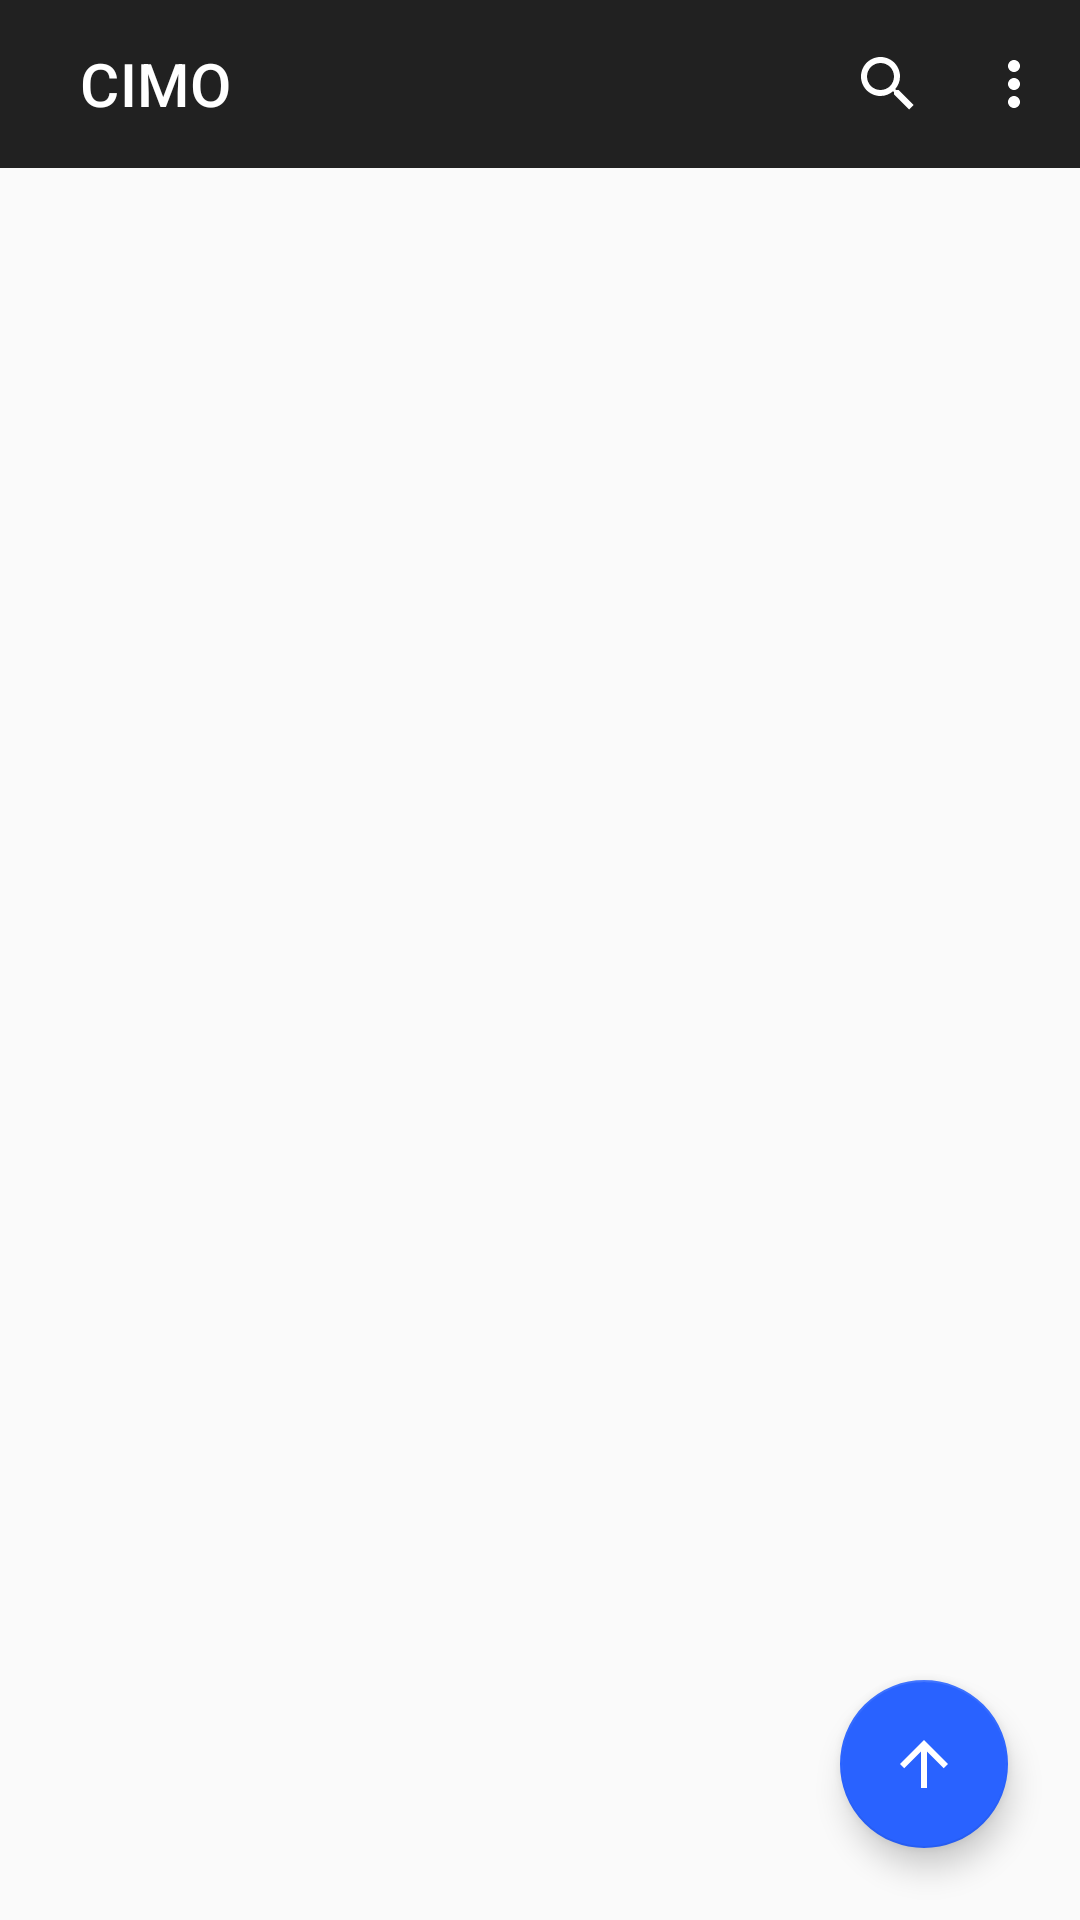

Write the Android layout XML for this screen, with the resource values it uses.
<!-- AndroidManifest.xml: application theme AppTheme -->
<!-- res/layout/gallery_fragment.xml -->
<?xml version="1.0" encoding="utf-8"?>
<androidx.constraintlayout.widget.ConstraintLayout xmlns:android="http://schemas.android.com/apk/res/android"
    android:layout_width="match_parent"
    android:layout_height="wrap_content"
    xmlns:app="http://schemas.android.com/apk/res-auto"
    xmlns:tools="http://schemas.android.com/tools">

    <androidx.coordinatorlayout.widget.CoordinatorLayout

        android:layout_width="match_parent"
        android:layout_height="wrap_content"
        app:layout_constraintEnd_toEndOf="parent"
        app:layout_constraintStart_toStartOf="parent"
        app:layout_constraintTop_toTopOf="parent"
        tools:context=".ui.goodsclass.gallery.Gallery">

        <com.google.android.material.appbar.AppBarLayout
            android:id="@+id/appBarLayout"
            android:layout_width="match_parent"
            android:layout_height="wrap_content">

            <com.google.android.material.appbar.MaterialToolbar
                android:id="@+id/GalleryToolbar"
                android:layout_width="match_parent"
                android:layout_height="?attr/actionBarSize"
                app:layout_constraintEnd_toEndOf="parent"
                app:layout_constraintStart_toStartOf="parent"
                app:layout_constraintTop_toTopOf="parent"
                app:layout_scrollFlags="scroll|enterAlways"
                app:menu="@menu/top_app_bar"
                app:popupTheme="@style/myToobarTheme"
                app:theme="@style/ThemeOverlay.AppCompat.Dark.ActionBar"
                app:title="  CIMO" />

        </com.google.android.material.appbar.AppBarLayout>

        <androidx.swiperefreshlayout.widget.SwipeRefreshLayout

            android:id="@+id/swipeGallery"
            android:layout_width="match_parent"
            android:layout_height="wrap_content"
            android:transitionName="detail_img"
            app:layout_behavior="@string/appbar_scrolling_view_behavior">

            <androidx.recyclerview.widget.RecyclerView
                android:id="@+id/recyclerview_gallery"
                android:layout_width="match_parent"
                android:layout_height="match_parent"
                 />

        </androidx.swiperefreshlayout.widget.SwipeRefreshLayout>

    </androidx.coordinatorlayout.widget.CoordinatorLayout>

    <com.google.android.material.floatingactionbutton.FloatingActionButton
        android:id="@+id/ToTheTopBtn"
        android:layout_width="wrap_content"
        android:layout_height="wrap_content"
        android:layout_marginEnd="24dp"
        android:layout_marginRight="24dp"
        android:layout_marginBottom="24dp"
        app:fabSize="auto"
        app:srcCompat="@drawable/ic_arrow_upward_black_24dp"
        app:pressedTranslationZ="@dimen/dp_40"
        app:layout_constraintBottom_toBottomOf="parent"
        app:layout_constraintEnd_toEndOf="parent">

    </com.google.android.material.floatingactionbutton.FloatingActionButton>

</androidx.constraintlayout.widget.ConstraintLayout>
<!-- resources referenced by this layout -->
<resources>
  <!-- drawable ic_arrow_upward_black_24dp (drawable) -->
  <vector android:height="24dp" android:tint="#757575"
      android:viewportHeight="24.0" android:viewportWidth="24.0"
      android:width="24dp" xmlns:android="http://schemas.android.com/apk/res/android">
      <path android:fillColor="#FF000000" android:pathData="M4,12l1.41,1.41L11,7.83V20h2V7.83l5.58,5.59L20,12l-8,-8 -8,8z"/>
  </vector>
  <style name="myToobarTheme" parent="Theme.MaterialComponents">
          <item name="overlapAnchor">false</item>
      </style>
  <style name="AppTheme" parent="Theme.MaterialComponents.Light.NoActionBar">
  
      
  
          <item name="colorPrimaryDark">@color/colorPrimaryDark</item>
          <item name="colorAccent">@color/colorAccent</item>
          <item name="colorPrimary">#212121</item>
          <item name="android:textColorPrimary">#FFFFFF</item>
          <item name="colorPrimaryVariant">#000000</item>
          <item name="colorOnPrimary">#FFFFFF</item>
          <item name="colorSecondary">#2962FF</item>
          <item name="colorSecondaryVariant">#0039CB</item>
          <item name="colorOnSecondary">#FFFFFF</item>
          <item name="colorError">#F44336</item>
          <item name="colorOnError">#FFFFFF</item>
          <item name="colorSurface">#FFFFFF</item>
          <item name="colorOnSurface">#212121</item>
          <item name="android:colorBackground">@color/background</item>
          <item name="colorOnBackground">#212121</item>
  
      </style>
  <color name="colorPrimaryDark">#3700B3</color>
  <color name="colorAccent">#03DAC5</color>
  <color name="background">#FAFAFA</color>
</resources>
